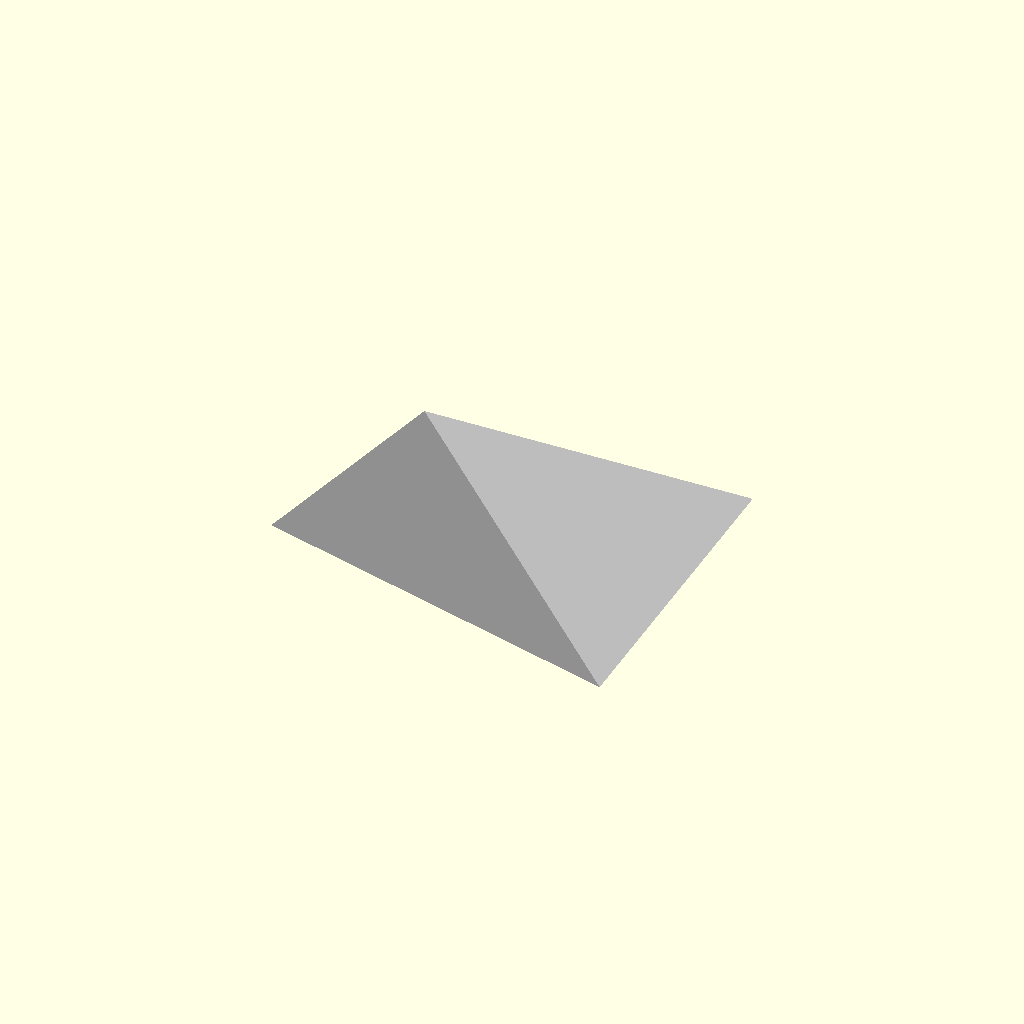
Cell 1: rendered with the file's own defaults.
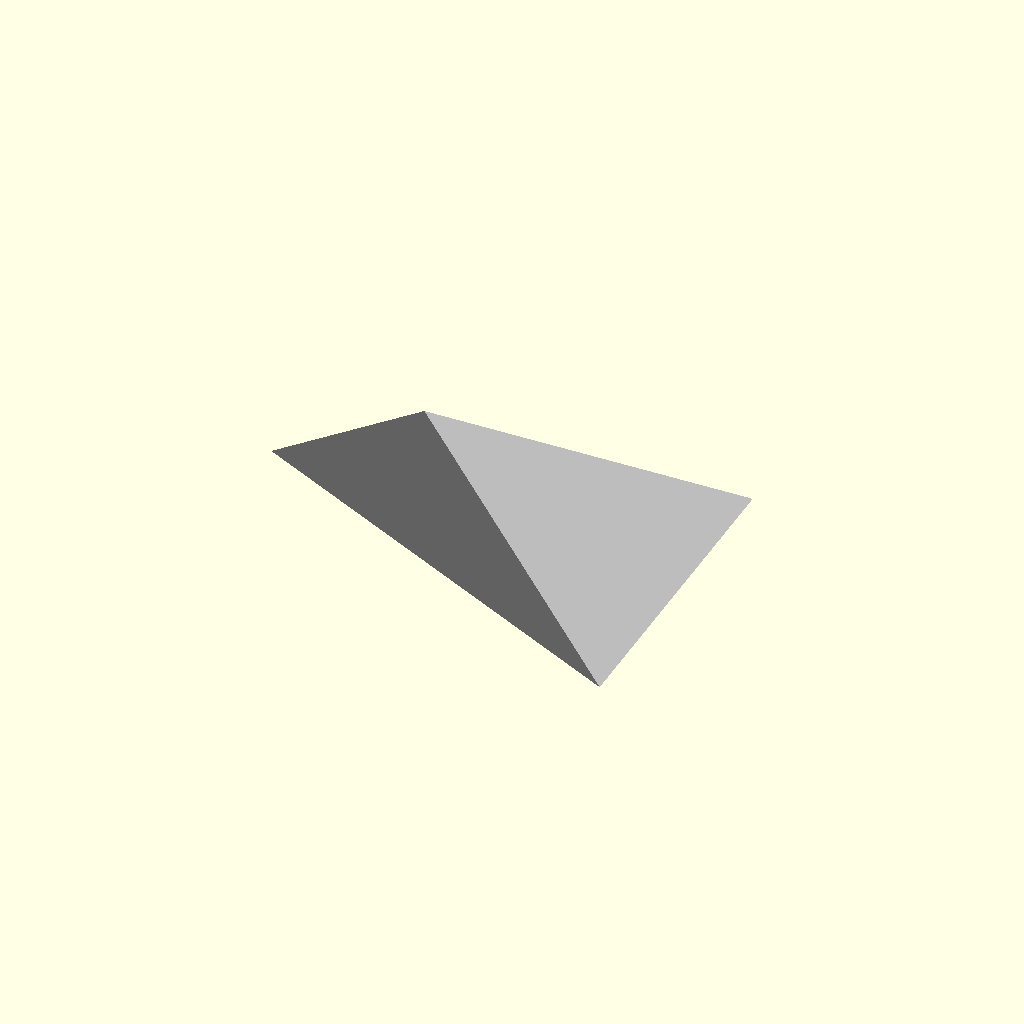
Cell 2: the same model with H_HALF = 0.5.
One fixed orthographic camera (rotation 55°, 0°, 25°; colour scheme Cornfield) for every cell.
The OpenSCAD source (models/terrain/slope_sw1/scene.scad):
// Slope tile: south-west corner raised by 1 half-height step.
//
// Calibration target: landscape/grounds/texture-lightmap.png Image[1]
// (texture-lightmap.1.6, "sw1").
//
// World axes: +x = east, +y = north, +z = up.
// Tile corners in world coords:
//   NW = (-0.5, +0.5, 0)
//   NE = (+0.5, +0.5, 0)
//   SE = (+0.5, -0.5, 0)
//   SW = (-0.5, -0.5, 0)
// "sw1" raises SW by half-height (0.25 units); pak128 full-height = 0.5.

H_HALF = 0.25;

color([0.74, 0.74, 0.74])
polyhedron(
    points = [
        [-0.5,  0.5, 0],         // 0: NW
        [ 0.5,  0.5, 0],         // 1: NE
        [ 0.5, -0.5, 0],         // 2: SE
        [-0.5, -0.5, H_HALF],    // 3: SW (raised)
    ],
    faces = [[0, 1, 2, 3]]
);
Customizer parameters (derived from the source; name, type, default, range or options):
H_HALF: number, default 0.25
